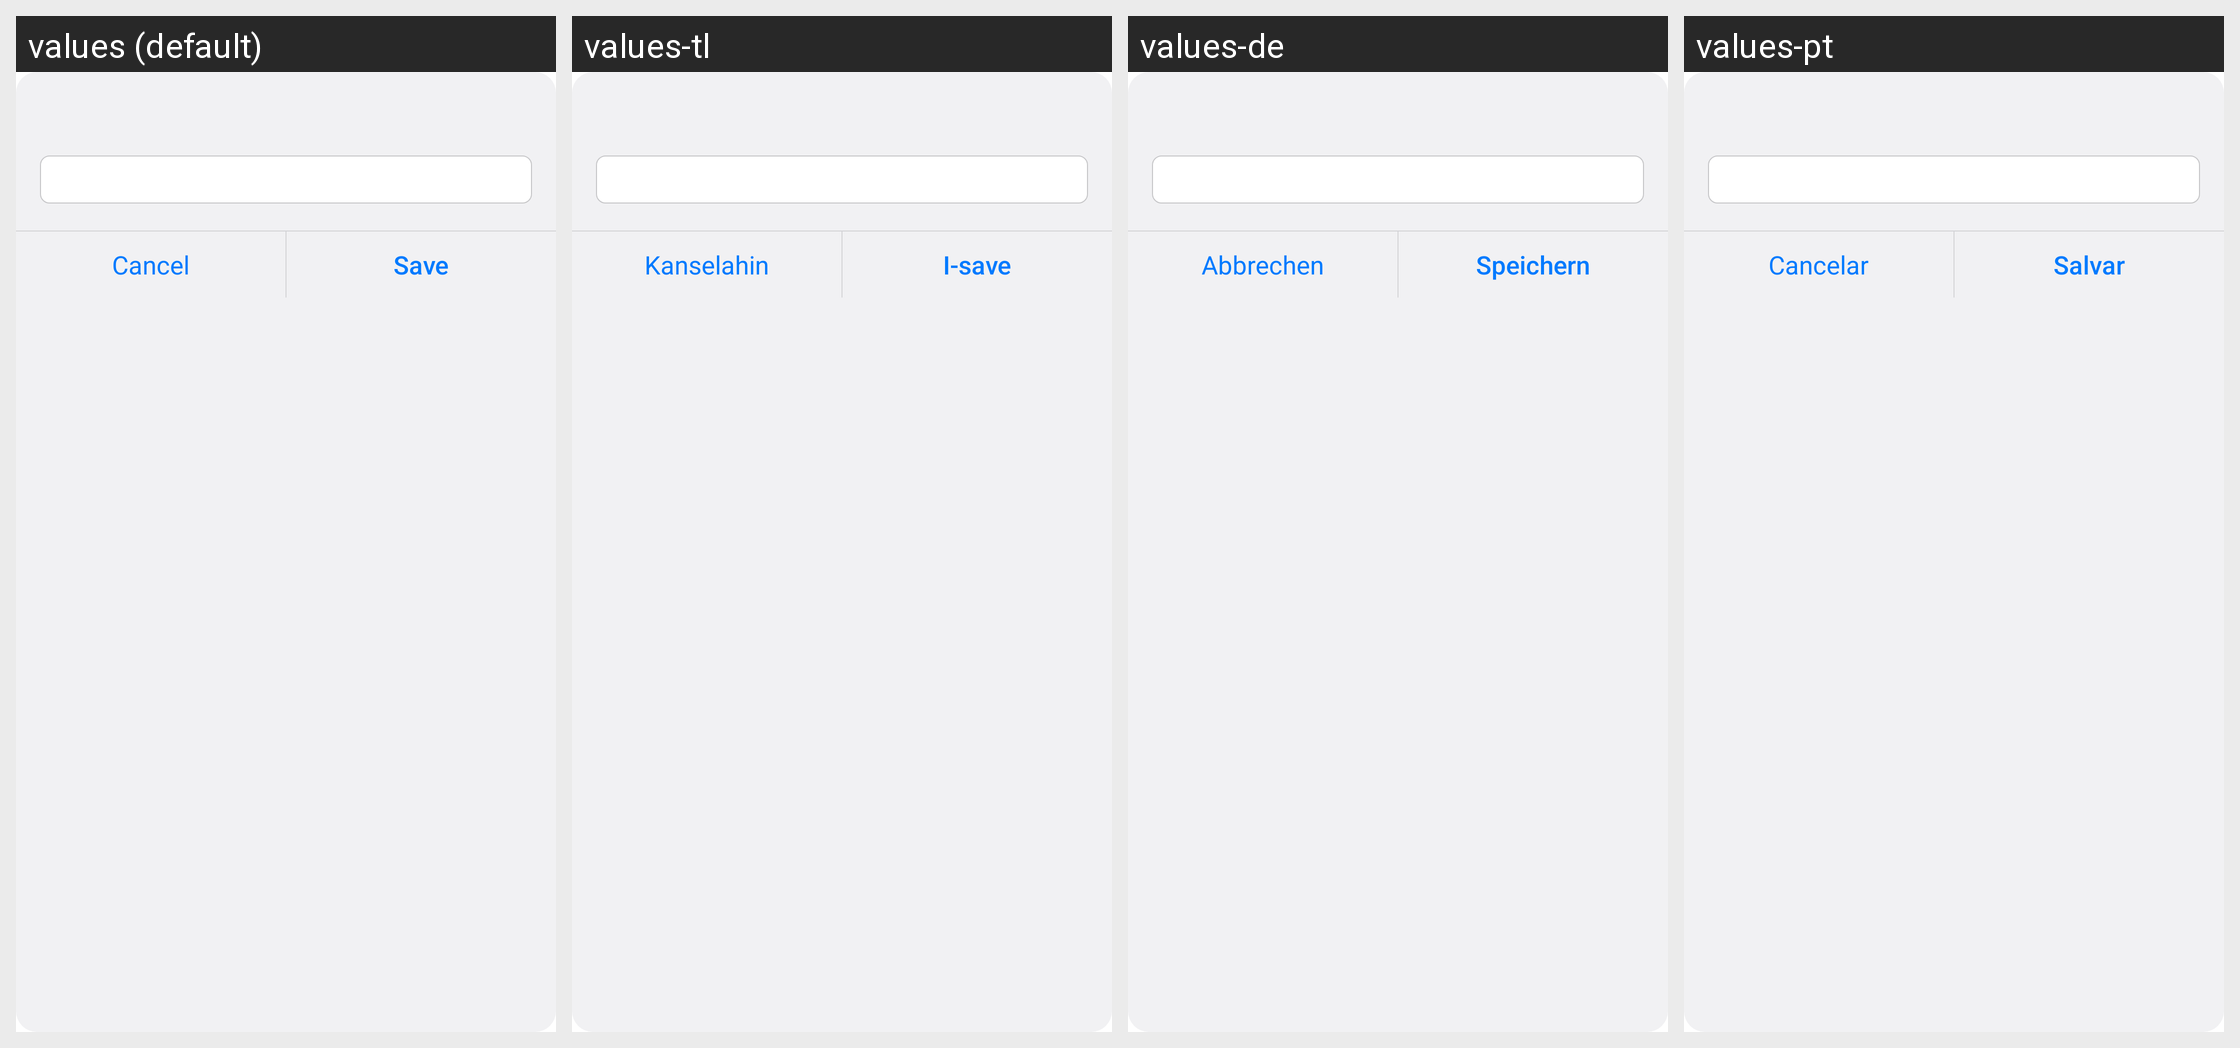

The Android screen above is rendered under several locales of the same app. Produce the string resources it draws, with the default and per-locale values.
Android screen res/layout/dialog_ios_input.xml rendered under 4 locales, left to right: values (default), values-tl, values-de, values-pt. Device: Nexus 5 (rendered at 1080×1920; each locale shown at half size, 540×960, under a caption strip naming it); theme Theme.Epub_reader.
Other locales in the repository, not shown: values-ar, values-es, values-fr, values-hi, values-in, values-it, values-ja, values-ko, values-pl, values-tr, values-vi, values-zh.
Strings drawn on this screen, with the default value and each locale's value (text and hints the layout hard-codes, and strings that could not be matched under every locale, appear in the picture but are not listed):

cancel
  values: Cancel
  values-tl: Kanselahin
  values-de: Abbrechen
  values-pt: Cancelar

save
  values: Save
  values-tl: I-save
  values-de: Speichern
  values-pt: Salvar
